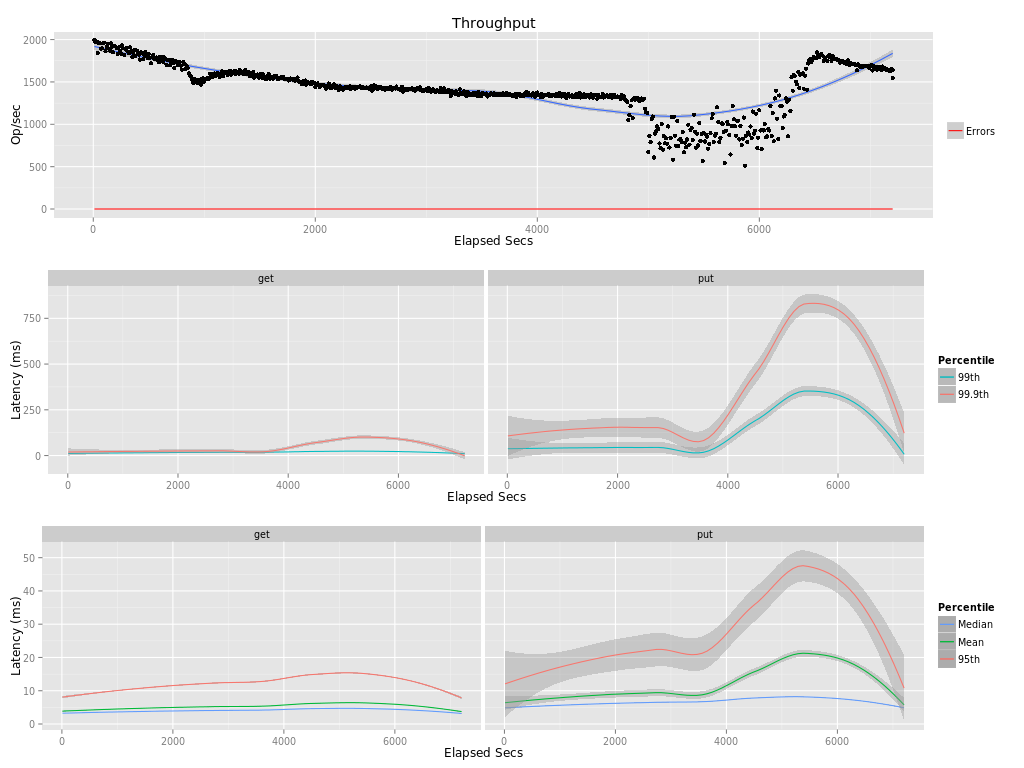

The data file committed next to this chart (first rows):
elapsed, window, total, successful, failed
10, 10, 19947, 19947, 0
20, 10, 19701, 19701, 0
30, 10, 19782, 19782, 0
40, 10.0, 18442, 18442, 0
50, 10, 19612, 19612, 0
60, 9.999, 19552, 19552, 0
70, 10, 18927, 18927, 0
80, 9.999, 18960, 18960, 0
90, 10, 19587, 19587, 0
100, 9.999, 19640, 19640, 0
110, 10, 18612, 18612, 0
120, 10, 19149, 19149, 0
130, 10, 19456, 19456, 0
140, 10, 18921, 18921, 0
150, 9.999, 18683, 18683, 0
160, 10, 19578, 19578, 0
170, 10, 19163, 19163, 0
180, 10, 18492, 18492, 0
190, 10, 19252, 19252, 0
200, 9.999, 19198, 19198, 0
210, 10, 19006, 19006, 0
220, 10, 18319, 18319, 0
230, 10, 19104, 19104, 0
240, 9.999, 18693, 18693, 0
250, 10, 18362, 18362, 0
260, 10, 19335, 19335, 0
270, 9.999, 18960, 18960, 0
280, 10, 18192, 18192, 0
290, 10, 18844, 18844, 0
300, 10, 19004, 19004, 0
310, 10, 18584, 18584, 0
320, 10, 18376, 18376, 0
330, 9.999, 19084, 19084, 0
340, 10, 18632, 18632, 0
350, 10, 17934, 17934, 0
360, 10, 18397, 18397, 0
370, 10, 18790, 18790, 0
380, 9.999, 18088, 18088, 0
390, 10, 18719, 18719, 0
400, 10, 18493, 18493, 0
410, 10, 18217, 18217, 0
420, 10, 17645, 17645, 0
430, 10, 18499, 18499, 0
440, 10, 18375, 18375, 0
450, 10, 17725, 17725, 0
460, 10, 18137, 18137, 0
470, 10, 18509, 18509, 0
480, 10, 18075, 18075, 0
490, 10, 17811, 17811, 0
500, 9.999, 18276, 18276, 0
510, 10, 17870, 17870, 0
520, 10, 17221, 17221, 0
530, 10, 17893, 17893, 0
540, 10, 18185, 18185, 0
550, 9.999, 17679, 17679, 0
560, 10, 17706, 17706, 0
570, 9.999, 17889, 17889, 0
580, 10, 17536, 17536, 0
590, 10, 17309, 17309, 0
600, 10, 17960, 17960, 0
... 661 more rows
